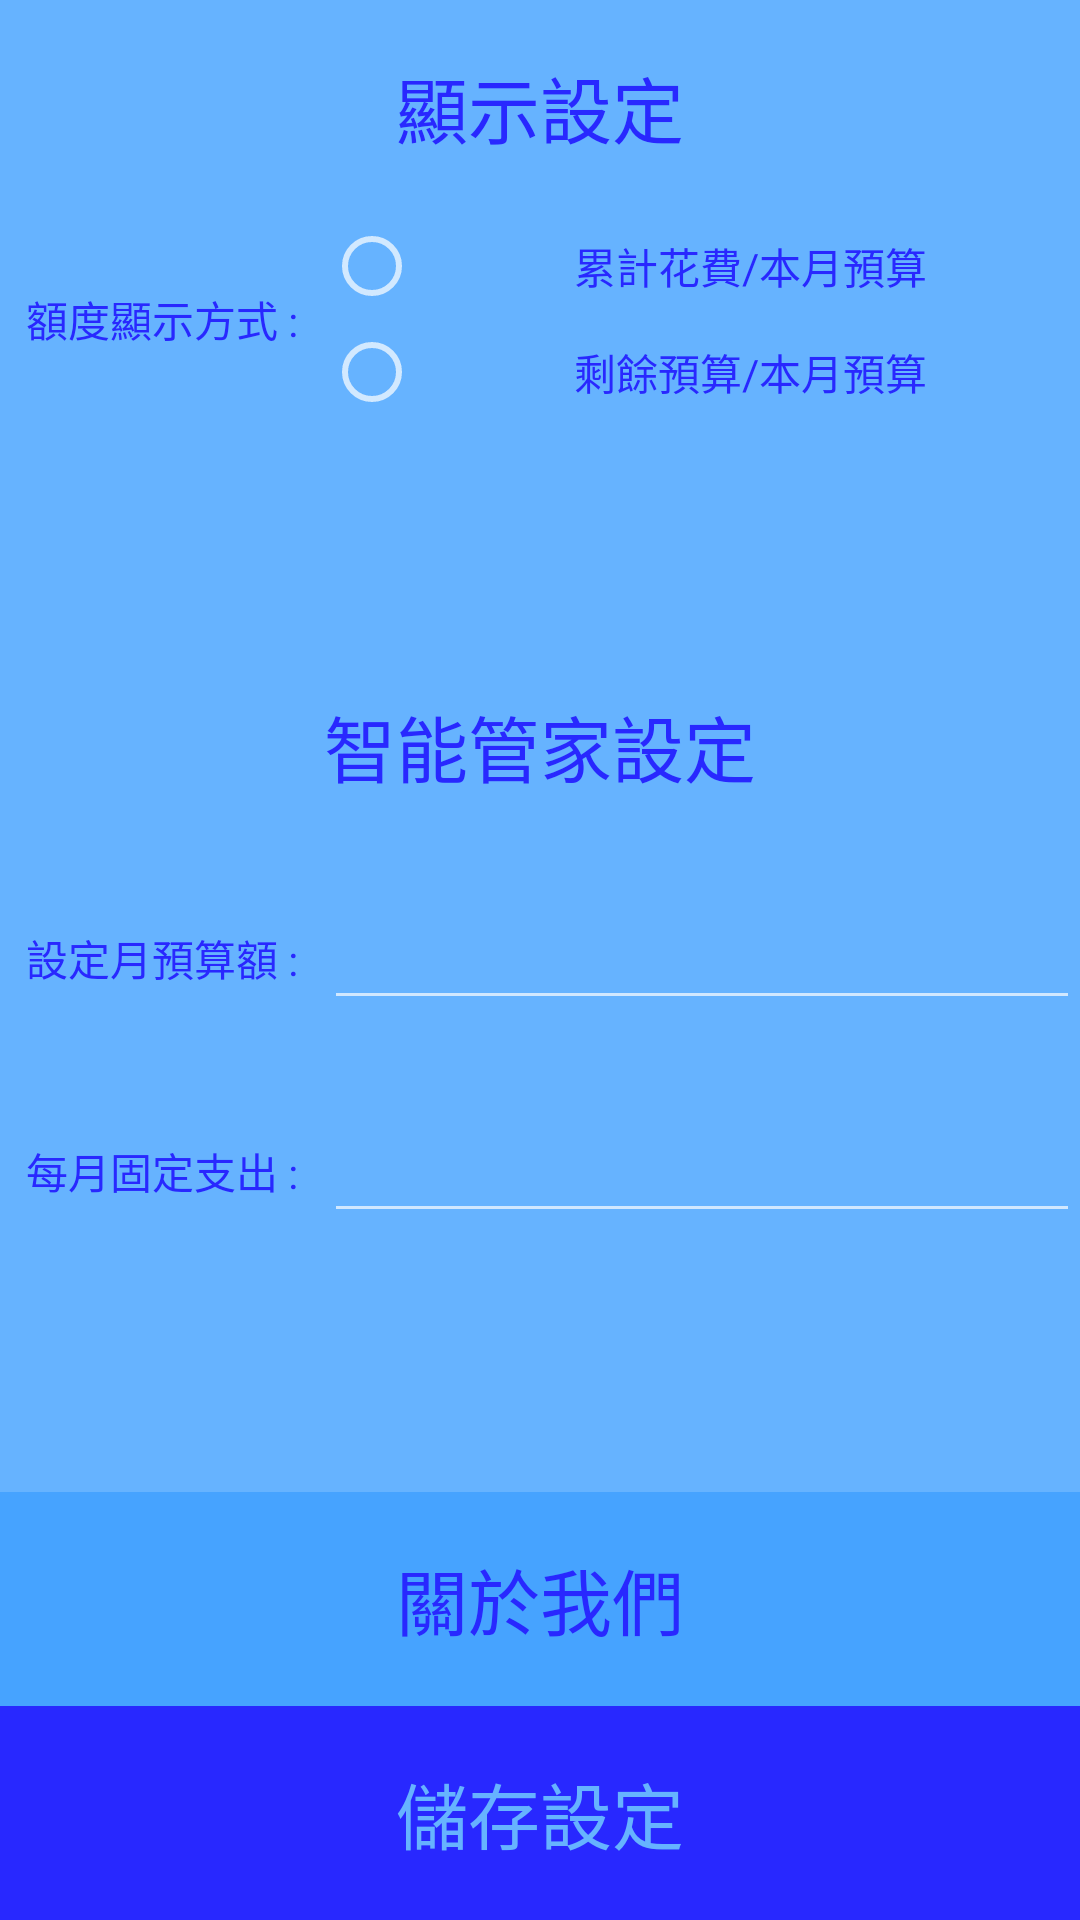

Reconstruct the res/layout file that produces this screen, plus the resources it refers to.
<!-- AndroidManifest.xml: activity theme Theme.AppCompat.NoActionBar -->
<!-- res/layout/activity_option.xml -->
<?xml version="1.0" encoding="utf-8"?>
<LinearLayout xmlns:android="http://schemas.android.com/apk/res/android"
    android:layout_width="match_parent" android:layout_height="match_parent"
    android:background="#66B3FF"
    android:orientation="vertical">


    <TableRow
        android:layout_width="fill_parent"
        android:layout_height="0dp"
        android:layout_weight="1">
        <TextView
            android:layout_width="match_parent"
            android:layout_height="match_parent"
            android:textSize="24sp"
            android:text="顯示設定"
            android:textColor="#2828FF"
            android:gravity="center"/>
    </TableRow>

    <TableRow
        android:layout_width="fill_parent"
        android:layout_height="0dp"
        android:layout_weight="1">
        <TextView
            android:layout_width="0dp"
            android:layout_height="match_parent"
            android:layout_weight="3"
            android:text="額度顯示方式 :"
            android:textColor="#2828FF"
            android:gravity="center"/>


        <RadioGroup
            android:layout_width="0dp"
            android:layout_height="match_parent"
            android:layout_weight="7"
            android:orientation="vertical"
            android:id="@+id/ScaleTextStyleRadioGroup">


            <RadioButton
                android:layout_width="match_parent"
                android:layout_height="0dp"
                android:layout_weight="3.5"
                android:textColor="#2828FF"
                android:gravity="center"
                android:text="累計花費/本月預算"
                android:id="@+id/radioButton1" />

            <RadioButton
                android:layout_width="match_parent"
                android:layout_height="0dp"
                android:layout_weight="3.5"
                android:textColor="#2828FF"
                android:gravity="center"
                android:text="剩餘預算/本月預算"
                android:id="@+id/radioButton2" />


            </RadioGroup>


    </TableRow>

    <TableRow
        android:layout_width="fill_parent"
        android:layout_height="0dp"
        android:layout_weight="1">
    </TableRow>

    <TableRow
        android:layout_width="fill_parent"
        android:layout_height="0dp"
        android:layout_weight="1">
        <TextView
            android:layout_width="match_parent"
            android:layout_height="match_parent"
            android:textSize="24sp"
            android:text="智能管家設定"
            android:textColor="#2828FF"
            android:gravity="center"/>
    </TableRow>

    <TableRow
        android:layout_width="fill_parent"
        android:layout_height="0dp"
        android:layout_weight="1">
        <TextView
            android:layout_width="0dp"
            android:layout_height="match_parent"
            android:layout_weight="3"
            android:text="設定月預算額 :"
            android:textColor="#2828FF"
            android:gravity="center" />

        <EditText
            android:layout_width="0dp"
            android:layout_height="wrap_content"
            android:layout_weight="7"
            android:id="@+id/setMBudget"
            android:textColor="#2828FF"
            android:inputType="number"
            android:layout_gravity="center"
            android:gravity="left" />
        </TableRow>

    <TableRow
        android:layout_width="fill_parent"
        android:layout_height="0dp"
        android:layout_weight="1">

        <TextView
            android:layout_width="0dp"
            android:layout_height="match_parent"
            android:layout_weight="3"
            android:text="每月固定支出 :"
            android:textColor="#2828FF"
            android:gravity="center" />

        <EditText
            android:layout_width="0dp"
            android:layout_height="wrap_content"
            android:layout_weight="7"
            android:id="@+id/regularCost"
            android:textColor="#2828FF"
            android:inputType="number"
            android:layout_gravity="center"
            android:gravity="left" />
    </TableRow>

    <TableRow
        android:layout_width="fill_parent"
        android:layout_height="0dp"
        android:layout_weight="1">
    </TableRow>

    <TableRow
        android:layout_width="fill_parent"
        android:layout_height="0dp"
        android:layout_weight="1">

        <TextView
            android:layout_width="match_parent"
            android:layout_height="match_parent"
            android:id="@+id/aboutUs"
            android:text="關於我們"
            android:textSize="24sp"
            android:textColor="#2828FF"
            android:background="#46A3FF"
            android:gravity="center"/>
    </TableRow>




    <TableRow
        android:layout_width="fill_parent"
        android:layout_height="0dp"
        android:layout_weight="1">
        <Button
            android:layout_width="match_parent"
            android:layout_height="match_parent"
            android:text="儲存設定"
            android:textSize="24sp"
            android:textColor="#66B3FF"
            android:id="@+id/saveBtn"
            android:background="#2828FF"
            android:layout_gravity="bottom" />
        </TableRow>

</LinearLayout>
<!-- resources referenced by this layout -->
<resources>

</resources>
